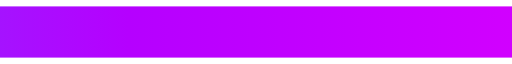
t = 0.00 s
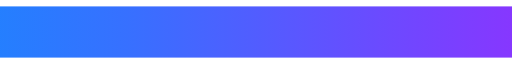
t = 0.63 s
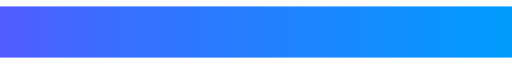
t = 1.25 s
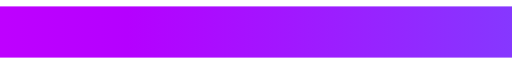
t = 1.88 s

The animated SVG that drew these frames (rendered in a browser with its animation timeline set to each time). Animation: 15 SMIL elements (animate=15); one cycle of 2.50 s, repeats indefinitely.

<?xml version="1.0" encoding="utf-8"?>
<!-- Generator: Adobe Illustrator 17.0.0, SVG Export Plug-In . SVG Version: 6.00 Build 0)  -->
<!DOCTYPE svg PUBLIC "-//W3C//DTD SVG 1.1//EN" "http://www.w3.org/Graphics/SVG/1.1/DTD/svg11.dtd">
<svg version="1.1" id="Layer_1" xmlns="http://www.w3.org/2000/svg" xmlns:xlink="http://www.w3.org/1999/xlink" x="0px" y="0px"
	 width="100px" height="10px" viewBox="0 0 100 10" enable-background="new 0 0 100 10" xml:space="preserve">
	<defs>
		<linearGradient id="SpinnerGradient" gradientUnits="userSpaceOnUse" x1="-200" y1="0" x2="100" y2="0">

			<stop offset="-200%" stop-color="#009cfe" stop-opacity="1">
				<animate attributeName="offset" values="-2.0;0.0" dur="2.5s" repeatCount="indefinite" />
			</stop>
			<stop offset="-175%" stop-color="#3770ff" stop-opacity="1">
				<animate attributeName="offset" values="-1.75;0.25" dur="2.5s" repeatCount="indefinite" />
			</stop>
			<stop offset="-150%" stop-color="#8637ff" stop-opacity="1">
				<animate attributeName="offset" values="-1.5;0.5" dur="2.5s" repeatCount="indefinite" />
			</stop>
			<stop offset="-125%" stop-color="#b500ff" stop-opacity="1">
				<animate attributeName="offset" values="-1.25;0.75" dur="2.5s" repeatCount="indefinite" />
			</stop>
			<stop offset="-100%" stop-color="#d100ff" stop-opacity="1">
				<animate attributeName="offset" values="-1.0;1.0" dur="2.5s" repeatCount="indefinite" />
			</stop>

			<stop offset="-100%" stop-color="#d100ff" stop-opacity="1">
				<animate attributeName="offset" values="-1.0;1.0" dur="2.5s" repeatCount="indefinite" />
			</stop>
			<stop offset="-75%" stop-color="#b500ff" stop-opacity="1">
				<animate attributeName="offset" values="-0.75;1.25" dur="2.5s" repeatCount="indefinite" />
			</stop>
			<stop offset="-50%" stop-color="#8637ff" stop-opacity="1">
				<animate attributeName="offset" values="-0.5;1.5" dur="2.5s" repeatCount="indefinite" />
			</stop>
			<stop offset="-25%" stop-color="#3770ff" stop-opacity="1">
				<animate attributeName="offset" values="-0.25;1.75" dur="2.5s" repeatCount="indefinite" />
			</stop>
			<stop offset="0%" stop-color="#009cfe" stop-opacity="1">
				<animate attributeName="offset" values="0.0;2.0" dur="2.5s" repeatCount="indefinite" />
			</stop>

			<stop offset="0%" stop-color="#009cfe" stop-opacity="1">
				<animate attributeName="offset" values="0.0;2.0" dur="2.5s" repeatCount="indefinite" />
			</stop>
			<stop offset="25%" stop-color="#3770ff" stop-opacity="1">
				<animate attributeName="offset" values="0.25;2.25" dur="2.5s" repeatCount="indefinite" />
			</stop>
			<stop offset="50%" stop-color="#8637ff" stop-opacity="1">
				<animate attributeName="offset" values="0.5;2.5" dur="2.5s" repeatCount="indefinite" />
			</stop>
			<stop offset="75%" stop-color="#b500ff" stop-opacity="1">
				<animate attributeName="offset" values="0.75;2.75" dur="2.5s" repeatCount="indefinite" />
			</stop>
			<stop offset="100%" stop-color="#d100ff" stop-opacity="1">
				<animate attributeName="offset" values="1.0;3.0" dur="2.5s" repeatCount="indefinite" />
			</stop>

		</linearGradient>
	</defs>
	<rect x="0" y="0" fill="url(#SpinnerGradient)" width="100" height="10"/>
</svg>
<!-- #009cfe;#3770ff;#8637ff;#b500ff;#d100ff;#b500ff;#8637ff;#3770ff;#009cfe; -->